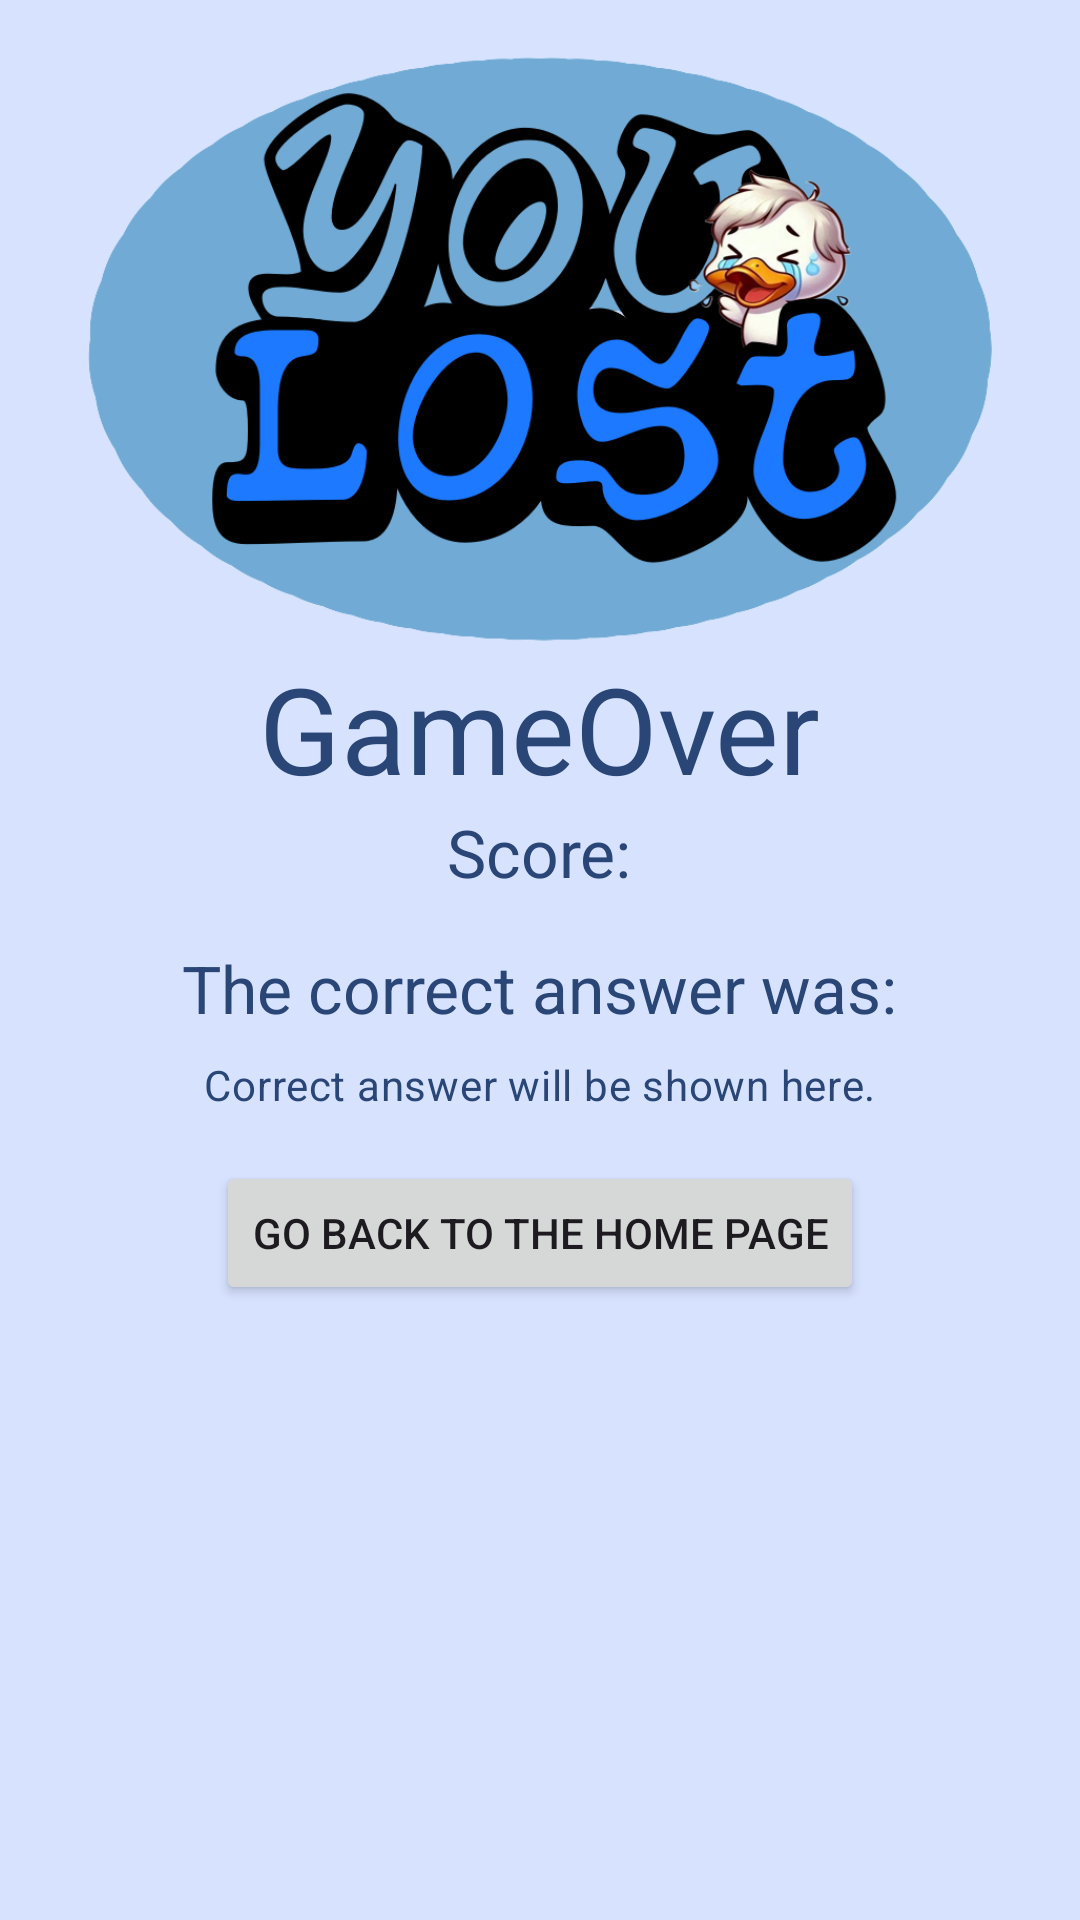

Android layout source for this screen:
<!-- AndroidManifest.xml: application theme Theme.TriviaDucks -->
<!-- res/layout/dialog_game_over.xml -->
<LinearLayout
    xmlns:android="http://schemas.android.com/apk/res/android"
    xmlns:app="http://schemas.android.com/apk/res-auto"
    android:layout_width="match_parent"
    android:layout_height="wrap_content"
    android:orientation="vertical"
    android:textAlignment="center"
    android:background="@color/md_theme_secondaryContainer"
    android:elevation="4dp"
    android:padding="16dp">

    <ImageView
        android:id="@+id/image"
        android:layout_width="wrap_content"
        android:layout_height="200dp"
        app:srcCompat="@drawable/you_lost" />

    <TextView
        android:id="@+id/dialog_title"
        android:layout_width="wrap_content"
        android:layout_height="wrap_content"
        android:text="@string/default_gameover"
        android:textColor="@color/md_theme_onSecondaryContainer"
        android:textSize="40sp"
        android:layout_gravity="center" />

    <TextView
        android:id="@+id/score"
        android:layout_width="wrap_content"
        android:layout_height="wrap_content"
        android:textAlignment="center"
        android:layout_gravity="center"
        android:textColor="@color/md_theme_onSecondaryContainer"
        style="@style/TextAppearance.Material3.TitleLarge"
        android:text="@string/score_description" />


    <TextView
        android:id="@+id/dialog_question"
        android:layout_marginTop="16dp"
        android:layout_width="wrap_content"
        android:layout_height="wrap_content"
        android:text="@string/dialog_question_description"
        android:textColor="@color/md_theme_onSecondaryContainer"
        style="@style/TextAppearance.Material3.TitleLarge"
        android:layout_gravity="center" />

    <TextView
        android:id="@+id/correct_answer"
        android:layout_width="wrap_content"
        android:layout_height="wrap_content"
        android:text="@string/correct_answer_description"
        android:layout_gravity="center"
        android:textColor="@color/md_theme_onSecondaryContainer"
        style="@style/TextAppearance.Material3.BodyMedium"
        android:layout_marginTop="8dp" />

    <Button
        android:id="@+id/home"
        android:layout_width="wrap_content"
        android:layout_height="wrap_content"
        android:layout_marginTop="16dp"
        android:text="@string/back_home"
        android:layout_gravity="center"/>
</LinearLayout>
<!-- resources referenced by this layout -->
<resources>
  <color name="md_theme_onSecondaryContainer">#294677</color>
  <color name="md_theme_secondaryContainer">#D7E2FF</color>
  <string name="back_home">Go back to the home page</string>
  <string name="correct_answer_description">Correct answer will be shown here.</string>
  <string name="default_gameover">GameOver</string>
  <string name="dialog_question_description">The correct answer was:</string>
  <string name="score_description">Score:</string>
  <color name="md_theme_primary">#455E91</color>
  <color name="md_theme_onPrimary">#FFFFFF</color>
  <color name="md_theme_primaryContainer">#D8E2FF</color>
  <color name="md_theme_onPrimaryContainer">#2C4678</color>
  <color name="md_theme_secondary">#425E91</color>
  <color name="md_theme_onSecondary">#FFFFFF</color>
  <color name="md_theme_tertiary">#855317</color>
  <color name="md_theme_onTertiary">#FFFFFF</color>
  <color name="md_theme_tertiaryContainer">#FFDCBD</color>
  <color name="md_theme_onTertiaryContainer">#693C00</color>
  <color name="md_theme_error">#BA1A1A</color>
  <color name="md_theme_onError">#FFFFFF</color>
  <color name="md_theme_errorContainer">#FFDAD6</color>
  <color name="md_theme_onErrorContainer">#93000A</color>
  <color name="md_theme_background">#FAF9FF</color>
  <color name="md_theme_onBackground">#1A1B20</color>
  <color name="md_theme_surface">#FAF8FF</color>
  <color name="md_theme_onSurface">#1A1B21</color>
  <color name="md_theme_surfaceVariant">#E1E2EC</color>
  <color name="md_theme_onSurfaceVariant">#44474F</color>
  <color name="md_theme_outline">#75777F</color>
  <color name="md_theme_outlineVariant">#C5C6D0</color>
  <color name="md_theme_inverseSurface">#2F3036</color>
  <color name="md_theme_inverseOnSurface">#F1F0F7</color>
  <color name="md_theme_inversePrimary">#AEC6FF</color>
  <color name="md_theme_primaryFixed">#D8E2FF</color>
  <color name="md_theme_onPrimaryFixed">#001A42</color>
  <color name="md_theme_primaryFixedDim">#AEC6FF</color>
  <color name="md_theme_onPrimaryFixedVariant">#2C4678</color>
  <color name="md_theme_secondaryFixed">#D7E2FF</color>
  <color name="md_theme_onSecondaryFixed">#001B3F</color>
  <color name="md_theme_secondaryFixedDim">#ABC7FF</color>
  <color name="md_theme_onSecondaryFixedVariant">#294677</color>
  <color name="md_theme_tertiaryFixed">#FFDCBD</color>
  <color name="md_theme_onTertiaryFixed">#2C1600</color>
  <color name="md_theme_tertiaryFixedDim">#FCB974</color>
  <color name="md_theme_onTertiaryFixedVariant">#693C00</color>
  <color name="md_theme_surfaceDim">#DAD9E0</color>
  <color name="md_theme_surfaceBright">#FAF8FF</color>
  <color name="md_theme_surfaceContainerLowest">#FFFFFF</color>
  <color name="md_theme_surfaceContainerLow">#F4F3FA</color>
  <color name="md_theme_surfaceContainer">#EEEDF4</color>
  <color name="md_theme_surfaceContainerHigh">#E8E7EF</color>
  <color name="md_theme_surfaceContainerHighest">#E3E2E9</color>
</resources>
